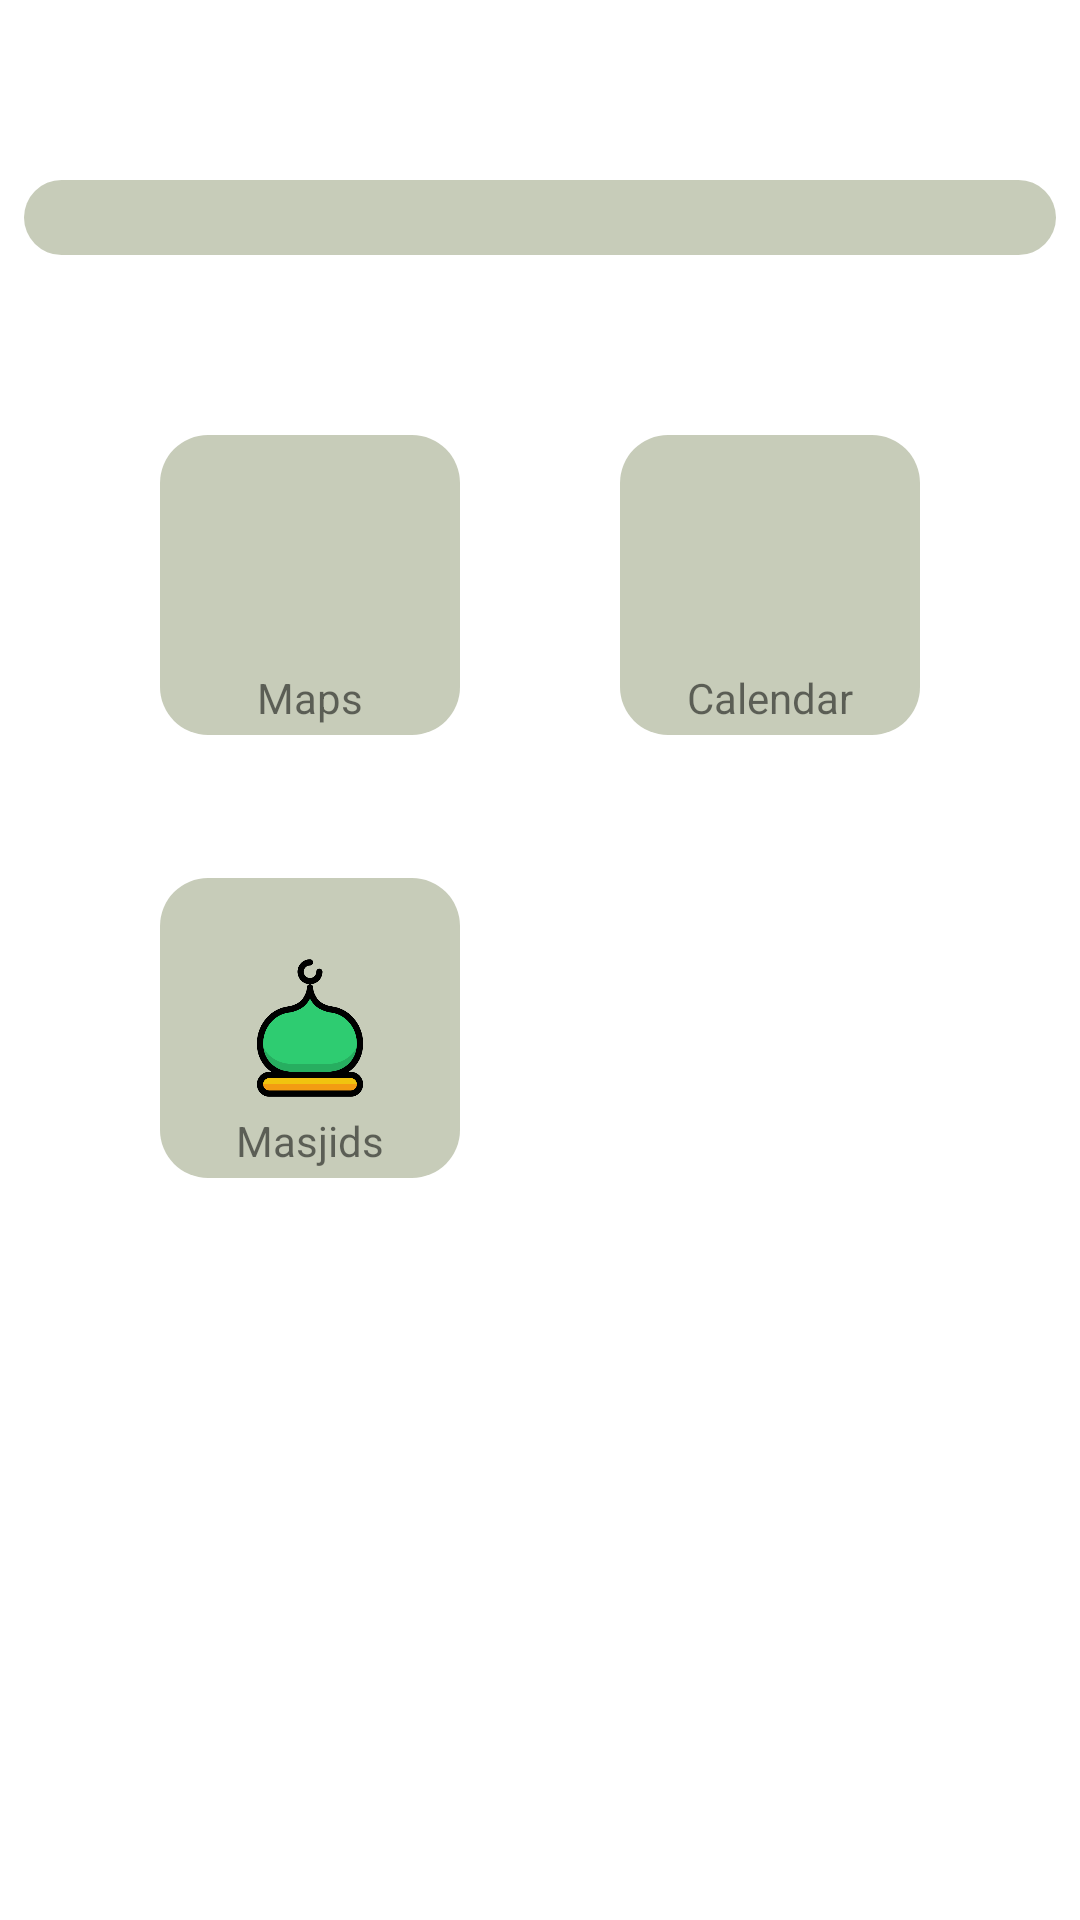

Produce the Android XML layout that renders to this screen, including the resource entries it uses.
<!-- AndroidManifest.xml: application theme Theme.MosqueFinder -->
<!-- res/layout/bottomsheet_fragment.xml -->
<?xml version="1.0" encoding="utf-8"?>
<androidx.constraintlayout.widget.ConstraintLayout xmlns:android="http://schemas.android.com/apk/res/android"
    xmlns:app="http://schemas.android.com/apk/res-auto"
    xmlns:tools="http://schemas.android.com/tools"
    android:layout_width="match_parent"
    android:layout_height="match_parent">

    <TextView
        android:id="@+id/Header"
        android:layout_width="wrap_content"
        android:layout_height="wrap_content"
        android:text="Menu"
        android:textSize="24sp"
        app:layout_constraintBottom_toBottomOf="@id/Header_bg"
        app:layout_constraintEnd_toEndOf="@id/Header_bg"
        app:layout_constraintStart_toStartOf="@id/Header_bg"
        app:layout_constraintTop_toTopOf="@id/Header_bg" />

    <ImageView
        android:id="@+id/Header_bg"
        android:layout_width="0dp"
        android:layout_height="25dp"
        android:layout_marginStart="8dp"
        android:layout_marginEnd="8dp"
        android:background="@drawable/container_bg"
        app:layout_constraintBottom_toTopOf="@id/map_bg"
        app:layout_constraintEnd_toEndOf="parent"
        app:layout_constraintStart_toStartOf="parent"
        app:layout_constraintTop_toTopOf="parent" />

    <ImageView
        android:id="@+id/map_bg"
        android:layout_width="100dp"
        android:layout_height="100dp"
        android:layout_marginBottom="250dp"
        app:layout_constraintBottom_toBottomOf="parent"
        app:layout_constraintEnd_toStartOf="@id/calendar_bg"
        app:layout_constraintStart_toStartOf="parent"
        app:layout_constraintTop_toTopOf="parent"
        android:background="@drawable/container_bg" />

    <ImageView
        android:id="@+id/calendar_bg"
        android:layout_width="100dp"
        android:layout_height="100dp"
        app:layout_constraintBottom_toBottomOf="@id/map_bg"
        app:layout_constraintEnd_toEndOf="parent"
        app:layout_constraintStart_toEndOf="@id/map_bg"
        app:layout_constraintTop_toTopOf="@id/map_bg"
        android:background="@drawable/container_bg" />

    <ImageView
        android:id="@+id/mosquefind_bg"
        android:layout_width="100dp"
        android:layout_height="100dp"
        android:layout_marginBottom="200dp"
        app:layout_constraintBottom_toBottomOf="parent"
        app:layout_constraintEnd_toEndOf="@id/map_bg"
        app:layout_constraintStart_toStartOf="@id/map_bg"
        app:layout_constraintTop_toBottomOf="@+id/map_bg"
        android:background="@drawable/container_bg" />

    <ImageButton
        android:id="@+id/map_btn"
        android:background="@drawable/placeholder"
        android:layout_gravity="center"
        app:layout_constraintStart_toStartOf="@id/map_bg"
        app:layout_constraintBottom_toBottomOf="@id/map_bg"
        app:layout_constraintTop_toTopOf="@id/map_bg"
        app:layout_constraintEnd_toEndOf="@id/map_bg"
        android:layout_height="50dp"
        android:layout_width="50dp"/>

    <ImageButton
        android:id="@+id/calendar_btn"
        android:background="@drawable/calendar"
        app:layout_constraintStart_toStartOf="@id/calendar_bg"
        app:layout_constraintBottom_toBottomOf="@id/calendar_bg"
        app:layout_constraintTop_toTopOf="@id/calendar_bg"
        app:layout_constraintEnd_toEndOf="@id/calendar_bg"
        android:layout_height="50dp"
        android:layout_width="50dp"/>

    <ImageButton
        android:id="@+id/mosquefind_btn"
        android:background="@drawable/mosque"
        app:layout_constraintStart_toStartOf="@id/mosquefind_bg"
        app:layout_constraintBottom_toBottomOf="@id/mosquefind_bg"
        app:layout_constraintTop_toTopOf="@id/mosquefind_bg"
        app:layout_constraintEnd_toEndOf="@id/mosquefind_bg"
        android:layout_height="50dp"
        android:layout_width="50dp"/>

    <TextView
        android:id="@+id/map_text"
        android:layout_width="wrap_content"
        android:layout_height="wrap_content"
        android:layout_marginTop="75dp"
        android:text="Maps"
        app:layout_constraintBottom_toBottomOf="@id/map_bg"
        app:layout_constraintEnd_toEndOf="@id/map_bg"
        app:layout_constraintStart_toStartOf="@id/map_bg"
        app:layout_constraintTop_toTopOf="@id/map_bg" />

    <TextView
        android:id="@+id/calendar_text"
        android:layout_width="wrap_content"
        android:layout_height="wrap_content"
        android:layout_marginTop="75dp"
        android:text="Calendar"
        app:layout_constraintBottom_toBottomOf="@id/calendar_bg"
        app:layout_constraintEnd_toEndOf="@id/calendar_bg"
        app:layout_constraintStart_toStartOf="@id/calendar_bg"
        app:layout_constraintTop_toTopOf="@id/calendar_bg" />

    <TextView
        android:id="@+id/masjid_text"
        android:layout_width="wrap_content"
        android:layout_height="wrap_content"
        android:layout_marginTop="75dp"
        android:text="Masjids"
        app:layout_constraintBottom_toBottomOf="@id/mosquefind_bg"
        app:layout_constraintEnd_toEndOf="@id/mosquefind_bg"
        app:layout_constraintStart_toStartOf="@id/mosquefind_bg"
        app:layout_constraintTop_toTopOf="@id/mosquefind_bg" />
</androidx.constraintlayout.widget.ConstraintLayout>
<!-- resources referenced by this layout -->
<resources>
  <!-- drawable container_bg (drawable) -->
  <?xml version="1.0" encoding="utf-8"?>
  <shape xmlns:android="http://schemas.android.com/apk/res/android">
  
      <solid android:color="@color/ash_gray"/>
      <corners android:radius="16dp" />
  
  </shape>
  <!-- drawable mosque: png bitmap (drawable, 17293 bytes) -->
  <style name="Theme.MosqueFinder" parent="Theme.MaterialComponents.DayNight.NoActionBar">
          
          <item name="colorPrimary">@color/purple_500</item>
          <item name="colorPrimaryVariant">@color/purple_700</item>
          <item name="colorOnPrimary">@color/white</item>
          
          <item name="colorSecondary">@color/teal_200</item>
          <item name="colorSecondaryVariant">@color/teal_700</item>
          <item name="colorOnSecondary">@color/black</item>
          
          <item name="android:statusBarColor" tools:targetApi="l">?attr/colorPrimaryVariant</item>
          
      </style>
  <color name="ash_gray">#FFC7CCB9</color>
  <color name="purple_500">#FF6200EE</color>
  <color name="purple_700">#FF3700B3</color>
  <color name="white">#FFFFFFFF</color>
  <color name="teal_200">#FF03DAC5</color>
  <color name="teal_700">#FF018786</color>
  <color name="black">#FF000000</color>
</resources>
